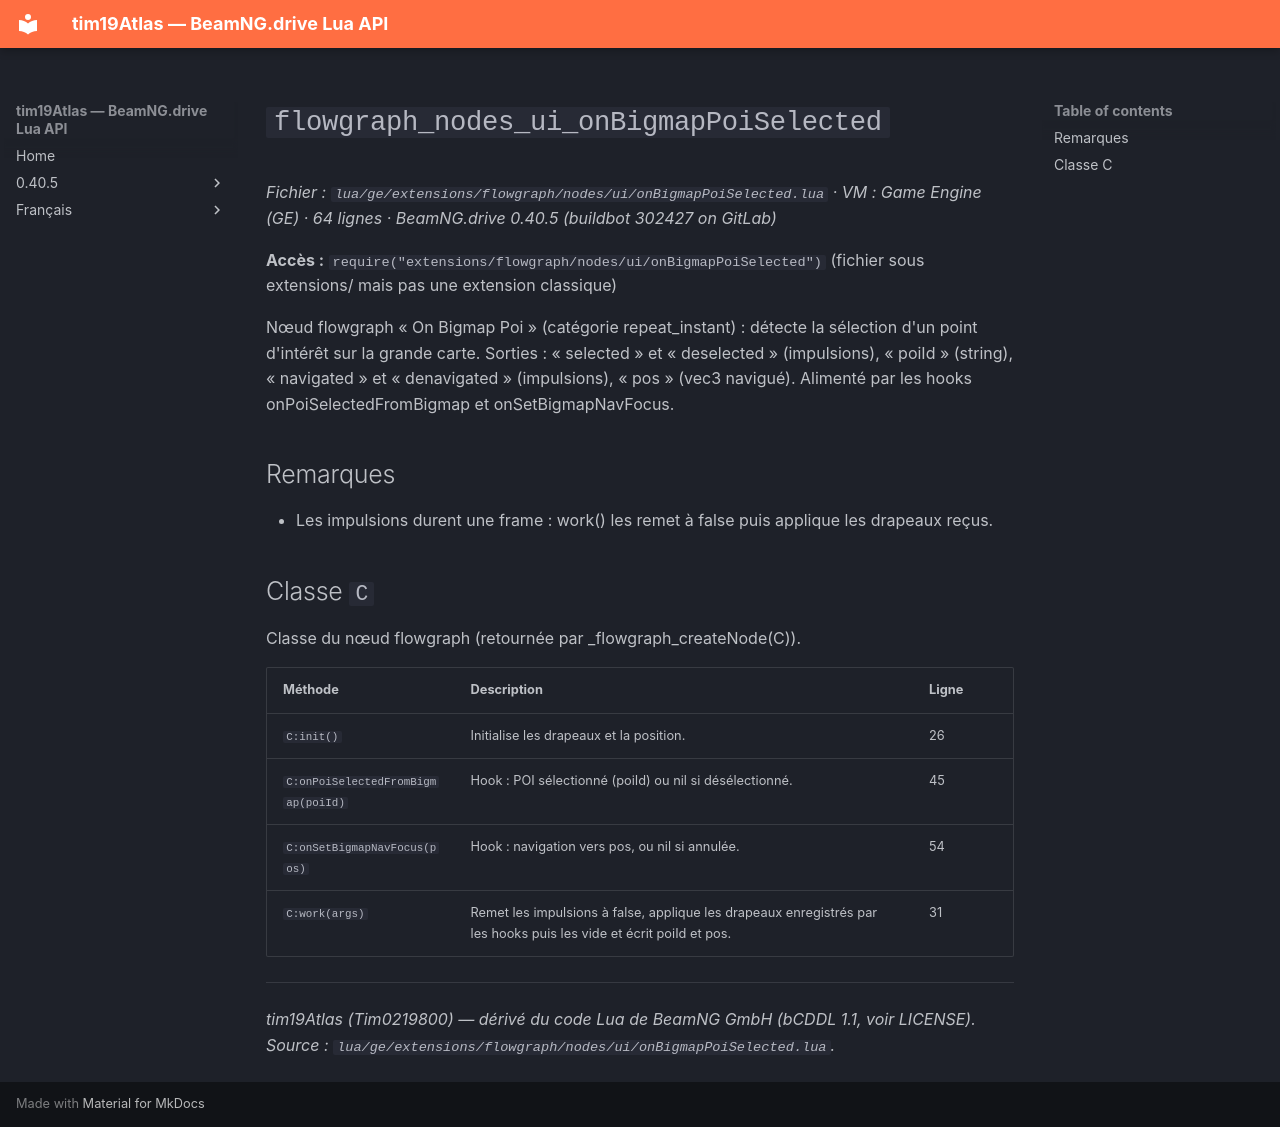

repository: Tim0219800/beamng-lua-atlas · page: fr/0.40.5/ge/extensions/flowgraph/nodes/ui/onBigmapPoiSelected.html · generator: mkdocs

# `flowgraph_nodes_ui_onBigmapPoiSelected`

*Fichier : `lua/ge/extensions/flowgraph/nodes/ui/onBigmapPoiSelected.lua` · VM : Game Engine (GE) · 64 lignes · BeamNG.drive 0.40.5 (buildbot 302427 on GitLab)*

**Accès :** `require("extensions/flowgraph/nodes/ui/onBigmapPoiSelected")` (fichier sous extensions/ mais pas une extension classique)

Nœud flowgraph « On Bigmap Poi » (catégorie repeat_instant) : détecte la sélection d'un point d'intérêt sur la grande carte. Sorties : « selected » et « deselected » (impulsions), « poiId » (string), « navigated » et « denavigated » (impulsions), « pos » (vec3 navigué). Alimenté par les hooks onPoiSelectedFromBigmap et onSetBigmapNavFocus.

## Remarques

- Les impulsions durent une frame : work() les remet à false puis applique les drapeaux reçus.

## Classe `C`

Classe du nœud flowgraph (retournée par _flowgraph_createNode(C)).

| Méthode | Description | Ligne |
|---|---|---|
| `C:init()` | Initialise les drapeaux et la position. | 26 |
| `C:onPoiSelectedFromBigmap(poiId)` | Hook : POI sélectionné (poiId) ou nil si désélectionné. | 45 |
| `C:onSetBigmapNavFocus(pos)` | Hook : navigation vers pos, ou nil si annulée. | 54 |
| `C:work(args)` | Remet les impulsions à false, applique les drapeaux enregistrés par les hooks puis les vide et écrit poiId et pos. | 31 |

---
*tim19Atlas (Tim0219800) — dérivé du code Lua de BeamNG GmbH (bCDDL 1.1, voir LICENSE). Source : `lua/ge/extensions/flowgraph/nodes/ui/onBigmapPoiSelected.lua`.*
